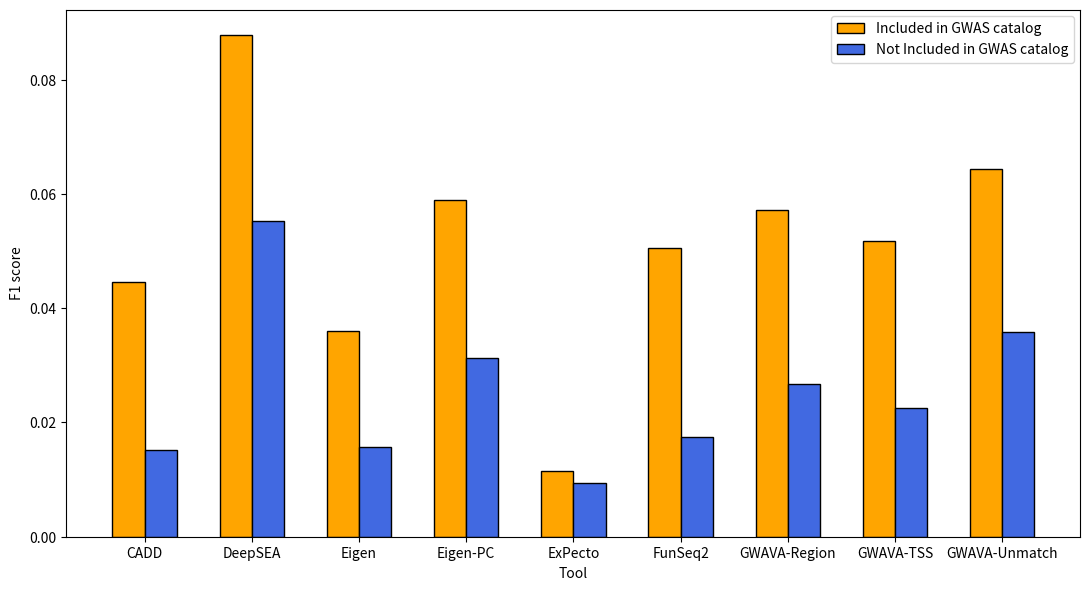

This figure's Python source: (Note: this script raises an exception after producing the figure.)
import numpy as np
import matplotlib
matplotlib.use('Agg')
import matplotlib.pyplot as plt

def draw_bar():
    #Gwas F1-score
    labels=["CADD","DeepSEA","Eigen","Eigen-PC","ExPecto","FunSeq2","GWAVA-Region","GWAVA-TSS","GWAVA-Unmatch"]
    pos_data =[0.0446,0.0879,0.0361,0.0590,0.0115,0.0505,0.0572,0.0517,0.0644]
    neg_data =[0.0151,0.0552,0.0157,0.0313,0.0094,0.0175,0.0268,0.0226,0.0359]

    x = np.arange(len(labels))  # the label locations
    width = 0.3  # the width of the bars

    fig, ax = plt.subplots(figsize=(11, 6),dpi=300)

    rects1 = ax.bar(x - width/2, pos_data, width, label='Included in GWAS catalog',color='orange',edgecolor='k')
    rects2 = ax.bar(x + width/2, neg_data, width, label='Not Included in GWAS catalog',color='royalblue',edgecolor='k')

    # Add some text for labels, title and custom x-axis tick labels, etc.
    ax.set_ylabel('F1 score')
    ax.set_xlabel('Tool')
    
    ax.set_xticks(x)
    ax.set_xticklabels(labels)
    ax.legend()
    fig.tight_layout()
    plt.savefig("./pics/fig_2c.png")

draw_bar()